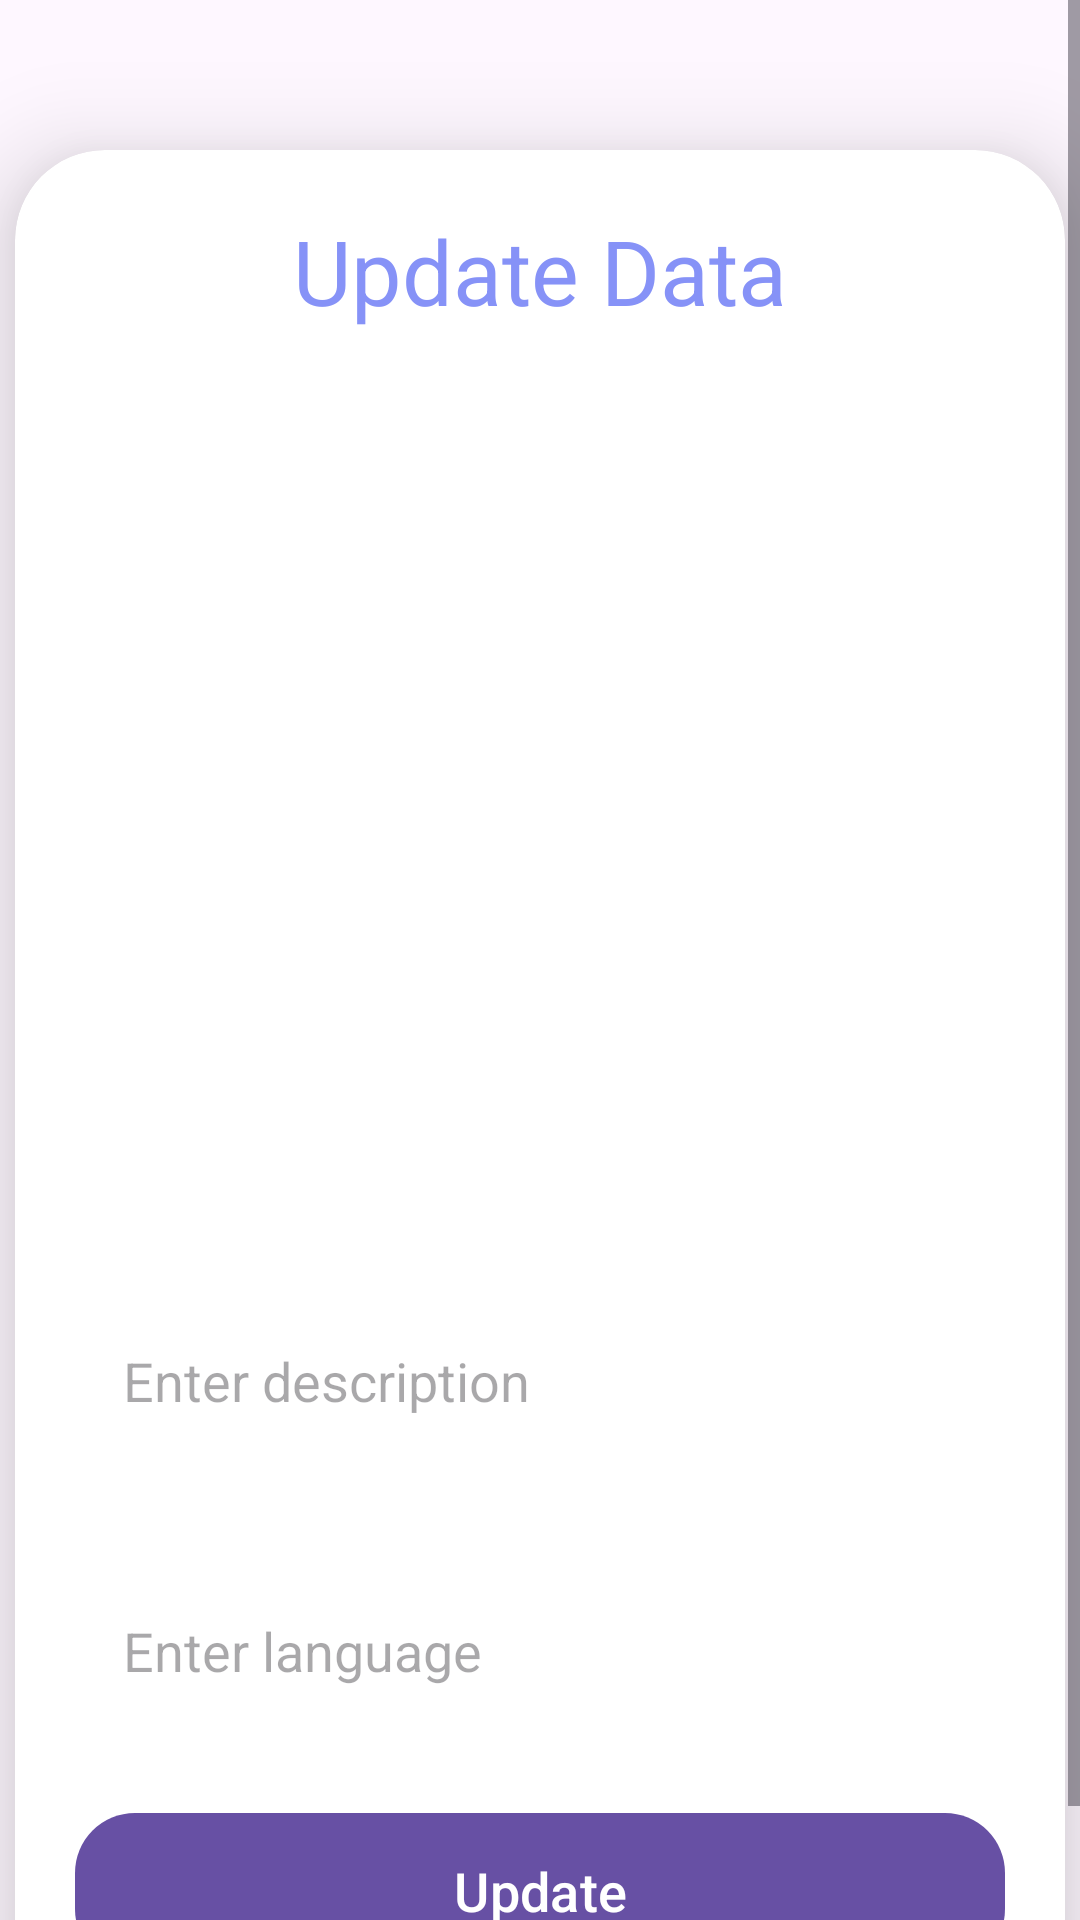

Layout XML and referenced resources for this Android screen:
<!-- AndroidManifest.xml: application theme Theme.MediScanner_Firebase -->
<!-- res/layout/activity_update.xml -->
<?xml version="1.0" encoding="utf-8"?>
<ScrollView
    xmlns:android="http://schemas.android.com/apk/res/android"
    xmlns:app="http://schemas.android.com/apk/res-auto"
    xmlns:tools="http://schemas.android.com/tools"
    android:layout_width="match_parent"
    android:layout_height="match_parent"
    android:orientation="vertical"
    tools:context=".Verena.UpdateActivity">

    <androidx.cardview.widget.CardView
        android:layout_width="match_parent"
        android:layout_height="wrap_content"
        android:layout_marginTop="50dp"
        android:layout_marginEnd="5dp"
        android:layout_marginStart="5dp"
        app:cardCornerRadius="30dp"
        app:cardElevation="20dp">

        <LinearLayout
            android:layout_width="match_parent"
            android:layout_height="wrap_content"
            android:orientation="vertical"
            android:layout_gravity="center_horizontal"
            android:padding="20dp"
            android:background="@drawable/lavender_border">

            <TextView
                android:layout_width="match_parent"
                android:layout_height="wrap_content"
                android:text="@string/update_data"
                android:textSize="30sp"
                android:textAlignment="center"
                android:textColor="@color/lavender"/>

            <ImageView
                android:layout_width="match_parent"
                android:layout_height="200dp"
                android:src="@drawable/uploadimg"
                android:id="@+id/updateImage"
                android:layout_marginTop="10dp"
                android:scaleType="fitXY"/>

        
            <Spinner
                android:id="@+id/uploadTopic"
                android:layout_width="match_parent"
                android:layout_height="60dp"
                android:layout_marginTop="20dp"
                android:background="@drawable/lavender_border"
                android:padding="16dp"
                android:gravity="start|center_vertical"
                android:textColor="@color/black"
                />
            <EditText
                android:layout_width="match_parent"
                android:layout_height="80dp"
                android:id="@+id/updateDesc"
                android:background="@drawable/lavender_border"
                android:layout_marginTop="20dp"
                android:padding="16dp"
                android:hint="@string/enter_description"
                android:gravity="start|center_vertical"
                android:textColor="@color/black"/>

            <EditText
                android:layout_width="match_parent"
                android:layout_height="60dp"
                android:id="@+id/updateLang"
                android:background="@drawable/lavender_border"
                android:layout_marginTop="20dp"
                android:padding="16dp"
                android:hint="@string/enter_language"
                android:gravity="start|center_vertical"
                android:textColor="@color/black"/>

            <Button
                android:layout_width="match_parent"
                android:layout_height="60dp"
                android:text="@string/update"
                android:id="@+id/updateButton"
                android:textSize="18sp"
                android:layout_marginTop="20dp"
                app:cornerRadius = "20dp"/>

        </LinearLayout>

    </androidx.cardview.widget.CardView>

</ScrollView>
<!-- resources referenced by this layout -->
<resources>
  <color name="black">#FF000000</color>
  <color name="lavender">#8692f7</color>
  <string name="enter_description">Enter description</string>
  <string name="enter_language">Enter language</string>
  <string name="enter_topic_name">Enter topic name</string>
  <string name="update" translatable="false">Update</string>
  <string name="update_data">Update Data</string>
  <style name="Theme.MediScanner_Firebase" parent="Base.Theme.MediScanner_Firebase" />
  <style name="Base.Theme.MediScanner_Firebase" parent="Theme.Material3.DayNight.NoActionBar">
          
          
      </style>
</resources>
